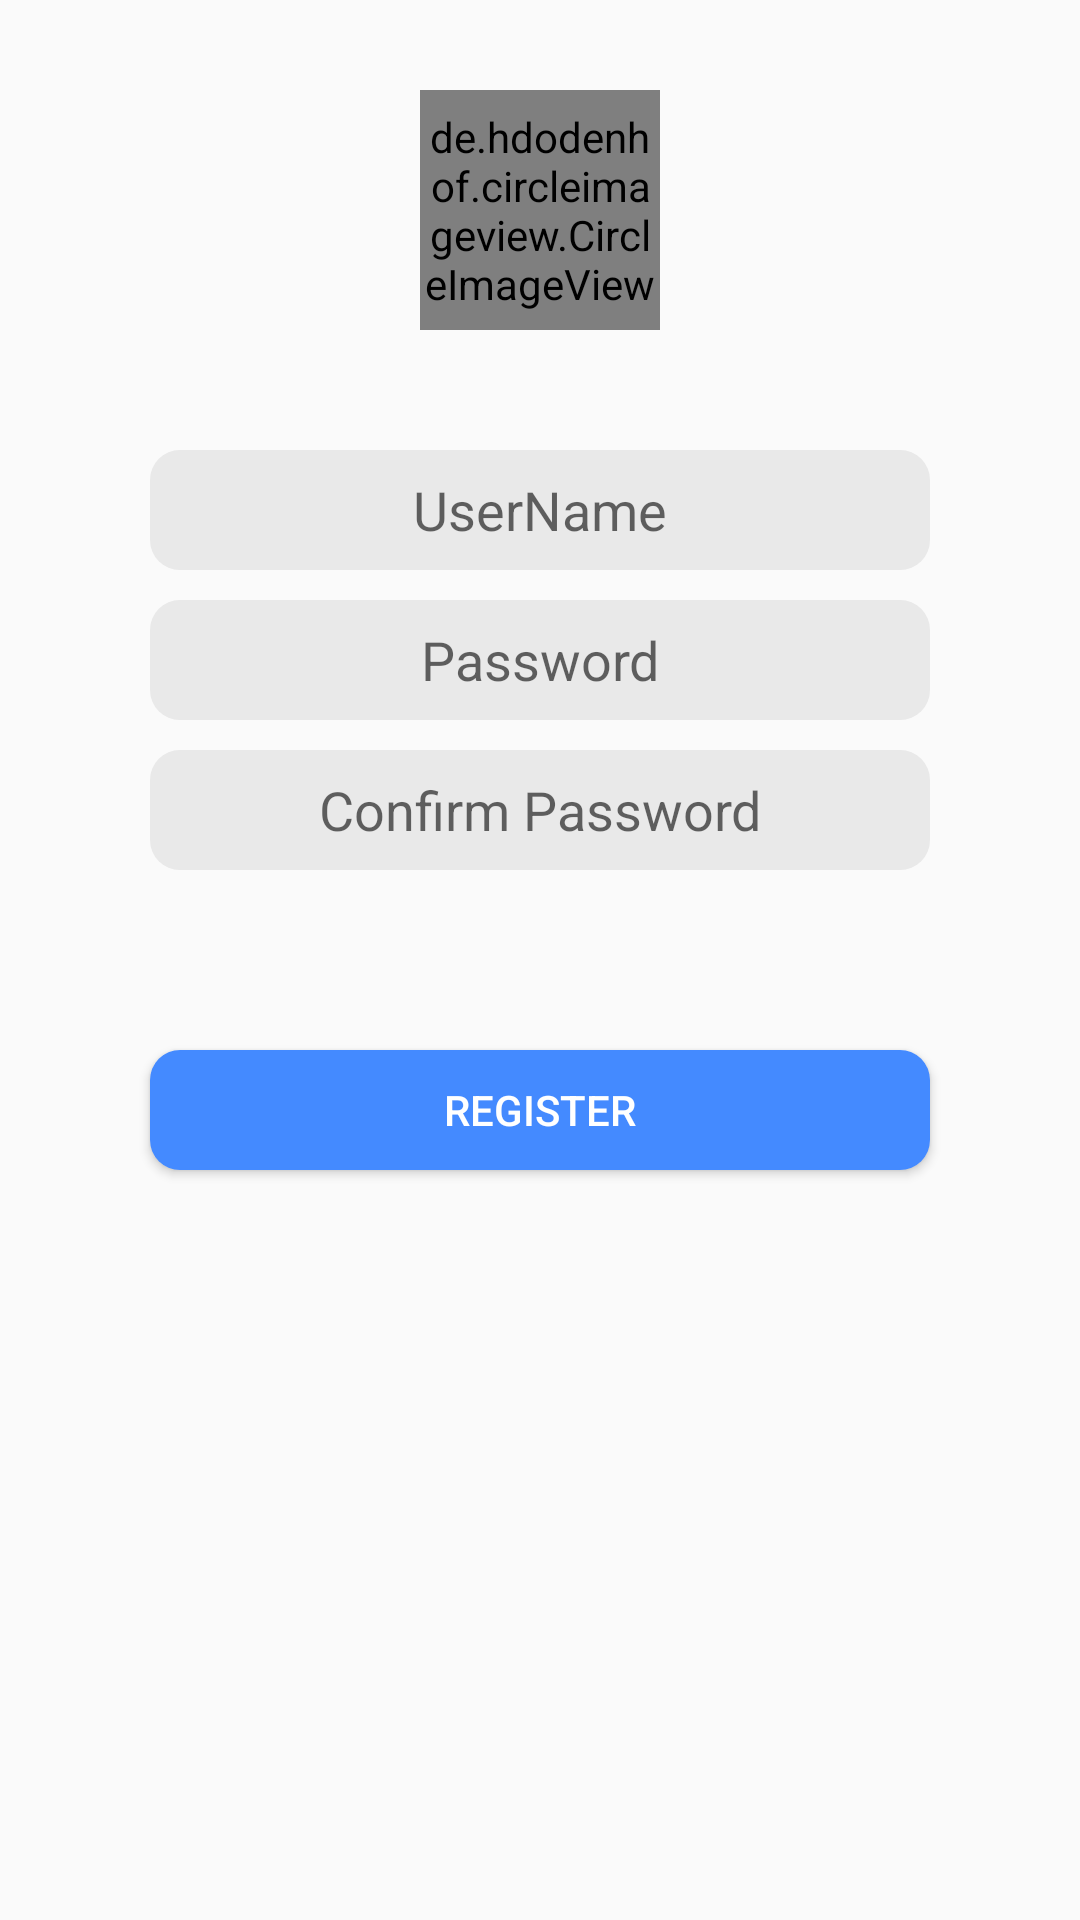

Here is an Android app screen rendered from its layout file. Give the layout XML and the strings, colors and styles it references.
<!-- AndroidManifest.xml: application theme AppTheme -->
<!-- res/layout/activity_register.xml -->
<?xml version="1.0" encoding="utf-8"?>
<RelativeLayout xmlns:android="http://schemas.android.com/apk/res/android"
    xmlns:app="http://schemas.android.com/apk/res-auto"
    xmlns:tools="http://schemas.android.com/tools"
    android:layout_width="match_parent"
    android:layout_height="match_parent"
    android:layout_marginTop="?android:attr/actionBarSize">





    
    <de.hdodenhof.circleimageview.CircleImageView
        android:id="@+id/iv_user_photo"
        android:layout_width="80dp"
        android:layout_height="80dp"
        android:layout_centerHorizontal="true"
        android:layout_marginTop="30dp"
        android:src="@drawable/profile_photo"/>


    <EditText
        android:id="@+id/et_id"
        android:layout_marginTop="40dp"
        android:layout_below="@id/iv_user_photo"
        android:layout_width="match_parent"
        android:layout_height="40dp"
        android:layout_marginLeft="50dp"
        android:layout_marginRight="50dp"
        android:background="@drawable/boarding_reservation_round"
        android:hint="UserName"
        android:gravity="center"
        android:inputType="text" />


    <EditText
        android:id="@+id/et_pwd"
        android:layout_marginTop="10dp"
        android:layout_below="@id/et_id"
        android:layout_width="match_parent"
        android:layout_height="40dp"
        android:layout_marginLeft="50dp"
        android:layout_marginRight="50dp"
        android:hint="Password"
        android:gravity="center"
        android:background="@drawable/boarding_reservation_round"
        android:inputType="numberPassword" />

    <EditText
        android:id="@+id/et_pwd_confirm"
        android:layout_marginTop="10dp"
        android:layout_below="@id/et_pwd"
        android:layout_width="match_parent"
        android:layout_height="40dp"
        android:layout_marginLeft="50dp"
        android:layout_marginRight="50dp"
        android:hint="Confirm Password"
        android:gravity="center"
        android:background="@drawable/boarding_reservation_round"
        android:inputType="numberPassword" />

    <Button
        android:id="@+id/bt_register"
        android:layout_width="match_parent"
        android:layout_height="40dp"
        android:layout_below="@+id/et_pwd_confirm"
        android:layout_marginTop="60dp"
        android:layout_marginLeft="50dp"
        android:layout_marginRight="50dp"
        android:background="@drawable/boarding_book_round"
        android:text="Register"
        android:textColor="#FFFFFF"
        android:layout_centerHorizontal="true"/>


</RelativeLayout>
<!-- resources referenced by this layout -->
<resources>
  <!-- drawable boarding_book_round (drawable) -->
  <?xml version="1.0" encoding="utf-8"?>
  <shape xmlns:android="http://schemas.android.com/apk/res/android" >
  
      
      <solid android:color="@color/colorPrimary" />
      
      
      
      
      
      <corners
          android:radius="10dp"/>
      
      
  
  
  
  </shape>
  <!-- drawable boarding_reservation_round (drawable) -->
  <?xml version="1.0" encoding="utf-8"?>
  <shape xmlns:android="http://schemas.android.com/apk/res/android" >
  
      
      <solid android:color="#E9E9E9" />
      
      
      
      
      
      <corners
          android:radius="10dp"/>
      
      
  
  
  
  </shape>
  <!-- drawable profile_photo: jpg bitmap (drawable, 15210 bytes) -->
  <style name="AppTheme" parent="Theme.AppCompat.Light.DarkActionBar">
          
          <item name="colorPrimary">@color/colorPrimary</item>
          <item name="colorPrimaryDark">@color/colorPrimaryDark</item>
          <item name="colorAccent">@color/colorAccent</item>
          <item name="android:windowActionBarOverlay">true</item>
          <item name="windowActionBarOverlay">true</item>
      </style>
  <color name="colorPrimary">#448AFF</color>
  <color name="colorPrimaryDark">#448AFF</color>
  <color name="colorAccent">#D81B60</color>
</resources>
